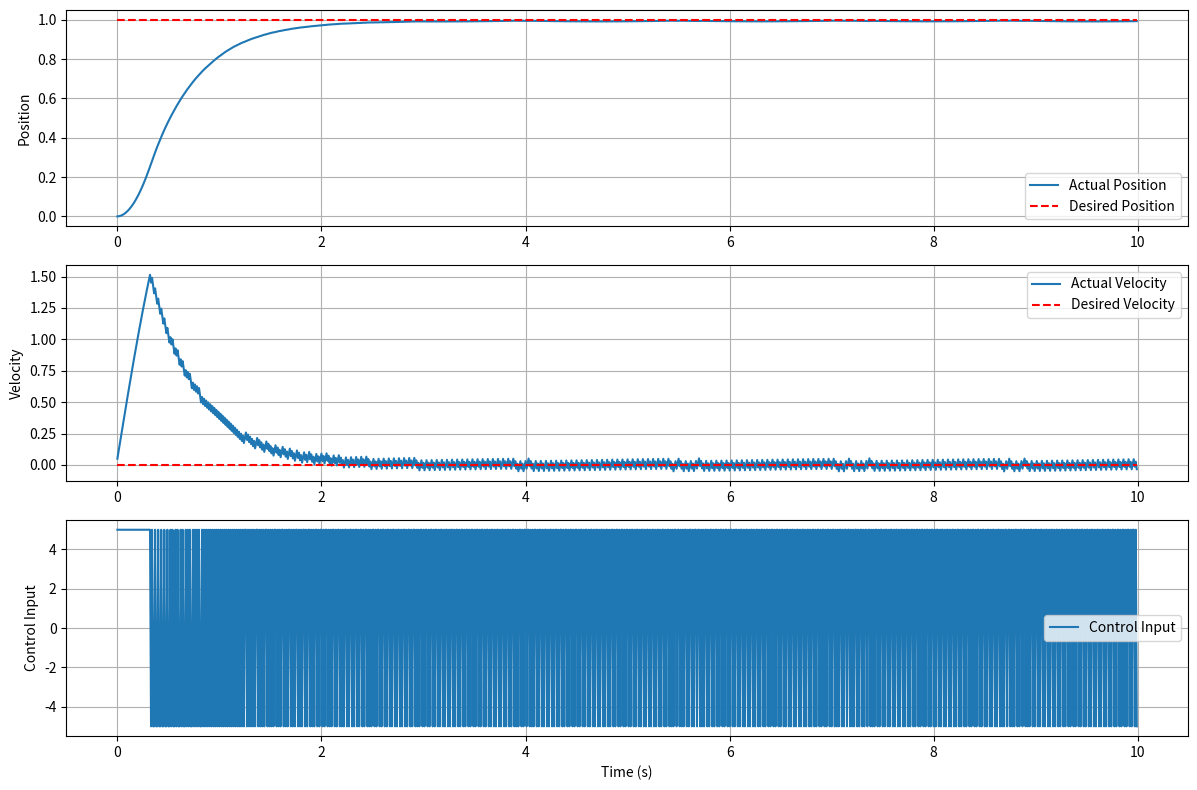
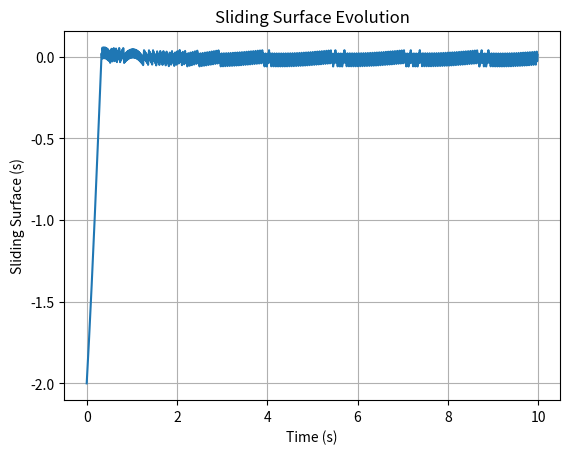

Here is the Python script that generated these plots, in order:
import numpy as np
import matplotlib.pyplot as plt


# Define the system dynamics (e.g., a simple mass-spring-damper)
def system_dynamics(x, u, t):
    m = 1.0  # mass
    b = 0.5  # damping coefficient
    k = 1.0  # spring constant
    nk=0.08 #cross coupling

    # State variables: x[0] = position, x[1] = velocity
    x_dot = np.zeros(2)
    x_dot[0] = x[1]
    x_dot[1] = (u - b * x[1] * x[1] - k * x[0] * x[0] - nk * x[0] * x[1]) / m
    return x_dot


# Define the desired trajectory (e.g., a step input to a target position)
def desired_trajectory(t):
    return 1.0, 0.0  # desired position, desired velocity


# Sliding Mode Control implementation
def sliding_mode_controller(x, x_d, x_d_dot, lambda_val, eta):
    # Error definition
    e = x[0] - x_d
    e_dot = x[1] - x_d_dot

    # Sliding surface definition (s = e_dot + lambda * e)
    s = e_dot + lambda_val * e
   

    # Equivalent control (for nominal system)
    # Assuming u_eq = m * (x_d_ddot - lambda * e_dot) + b * x[1] + k * x[0]
    # For simplicity here, we'll assume x_d_ddot is 0 for a constant desired position
    # and focus on the switching part for robustness.
    u_eq = 0  # In a full implementation, this would compensate for known dynamics

    # Switching control (to drive s to zero)
    u_sw = -eta * np.sign(s)

    # Total control input
    u = u_eq + u_sw
    return u,  s


# Simulation parameters
dt = 0.01  # time step
t_end = 10.0  # simulation end time
time = np.arange(0, t_end, dt)

# Controller parameters
lambda_val = 2.0  # slope of the sliding surface
eta = 5.0  # switching gain (adjust for robustness vs. chattering)

# Initial conditions
x = np.array([0.0, 0.0])  # initial position, initial velocity

# Store results
positions = []
velocities = []
control_inputs = []
sliding_surfaces = []
e_dot_l = 0
# Simulation loop
for t in time:
    x_d, x_d_dot = desired_trajectory(t)

    u, s = sliding_mode_controller(x, x_d, x_d_dot, lambda_val, eta)

    # Apply control input and update system state
    x_dot = system_dynamics(x, u, t)
    x += x_dot * dt

    # Store data
    positions.append(x[0])
    velocities.append(x[1])
    control_inputs.append(u)
    sliding_surfaces.append(s)

# Plotting results
plt.figure(figsize=(12, 8))

plt.subplot(3, 1, 1)
plt.plot(time, positions, label="Actual Position")
plt.plot(
    time, [desired_trajectory(t)[0] for t in time], "r--", label="Desired Position"
)
plt.ylabel("Position")
plt.legend()
plt.grid(True)

plt.subplot(3, 1, 2)
plt.plot(time, velocities, label="Actual Velocity")
plt.plot(
    time, [desired_trajectory(t)[1] for t in time], "r--", label="Desired Velocity"
)
plt.ylabel("Velocity")
plt.legend()
plt.grid(True)

plt.subplot(3, 1, 3)
plt.plot(time, control_inputs, label="Control Input")
plt.ylabel("Control Input")
plt.xlabel("Time (s)")
plt.legend()
plt.grid(True)

plt.tight_layout()
plt.show()

# Plotting sliding surface
plt.figure()
plt.plot(time, sliding_surfaces)
plt.title("Sliding Surface Evolution")
plt.xlabel("Time (s)")
plt.ylabel("Sliding Surface (s)")
plt.grid(True)
plt.show()
